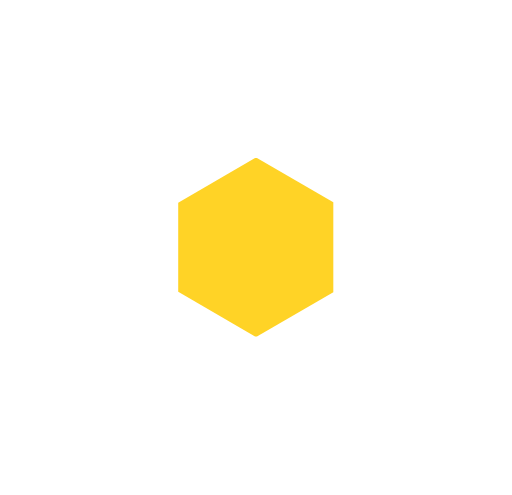
t = 0.00 s
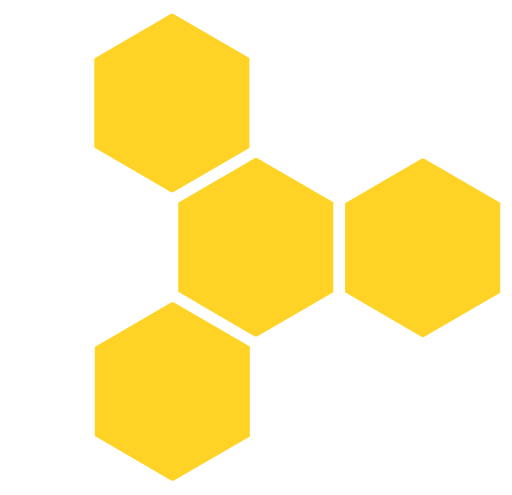
t = 1.00 s
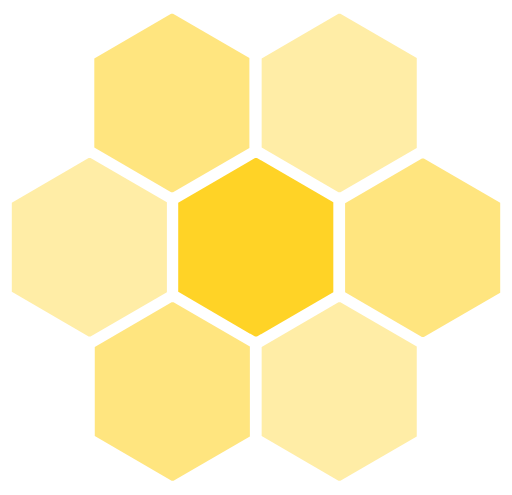
t = 1.25 s
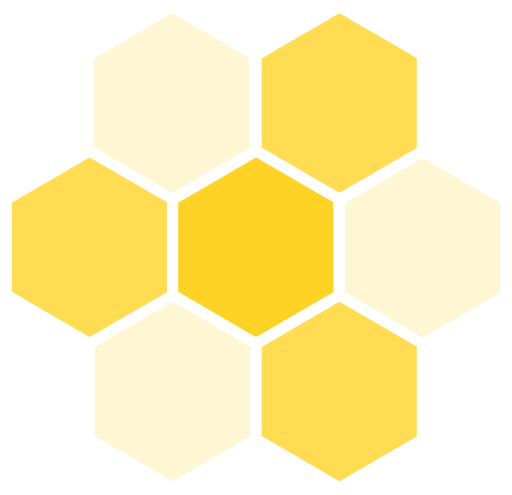
t = 1.50 s
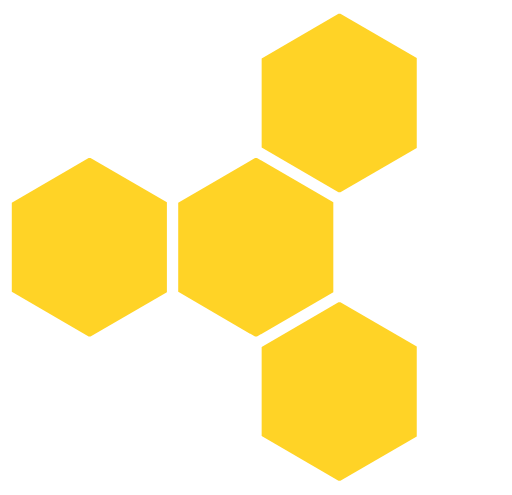
t = 2.00 s
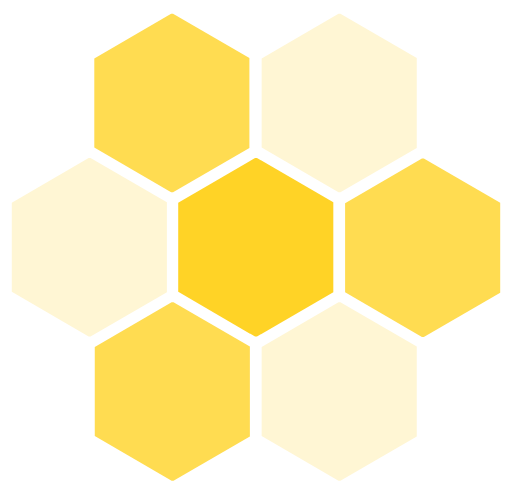
t = 2.50 s

The animated SVG that drew these frames (rendered in a browser with its animation timeline set to each time). Animation: 2 CSS @keyframes rules; one cycle of 3.00 s, repeats indefinitely.

<svg version="1.2" xmlns="http://www.w3.org/2000/svg" viewBox="0 0 1086 1050" width="1086" height="1050">
	<title>abeille-svg</title>
	<style>
		<!--.s1 { fill: #ffd326 #FFD326 }-->
		@keyframes animeAlveole {
			0%{
				fill: #FFFF;
			}
			50%{
				fill:#FFD326
			}
			100%{
				fill:#FFFF
			}
		}

		@keyframes turnOffAlvelole {
			0%{
				fill:#FFD326
			}
			100%{
				fill:#FFFF
			}
		}

		.s0 { fill: #646464 }

		.s1{
			transition: all .5s;
			fill: #FFFF;
		}

		#Forme1{
			animation: animeAlveole 2s 0s 1 both;
			animation-iteration-count: infinite;
		}

		#Forme2{
			animation: animeAlveole 2s 1s 1 both;
			animation-iteration-count: infinite;
		}

		#Forme3{
			animation: animeAlveole 2s 0s 1 both;
			animation-iteration-count: infinite;
		}

		#Forme7{
			animation: animeAlveole 2s 1s 1 both;
			animation-iteration-count: infinite;
		}

		#Forme6{
			animation: animeAlveole 2s 0s 1 both;
			animation-iteration-count: infinite;
		}

		#Forme5{
			animation: animeAlveole 2s 1s 1 both;
			animation-iteration-count: infinite;
		}

		#Forme4{
			fill: #FFD326;
			animation-iteration-count: infinite;
		}

	</style>
	<g id="layer1">
		<path id="Forme1" class="s1" d="m200 313v-189l163-95h4l162 94v191l-162 94h-4"/>
		<path id="Forme2" class="s1" d="m555 313v-189l163-95h4l162 94v191l-162 94h-4"/>
		<path id="Forme3" class="s1" d="m732 620v-189l163-95h4l162 94v191l-162 94h-4"/>
		<path id="Forme4" class="s1" d="m378 619v-189l163-95h4l162 94v191l-162 94h-4"/>
		<path id="Forme5" class="s1" d="m25 619v-189l163-95h4l162 94v191l-162 94h-4"/>
		<path id="Forme6" class="s1" d="m201 925v-189l163-95h4l162 94v191l-162 94h-4"/>
		<path id="Forme7" class="s1" d="m555 925v-189l163-95h4l162 94v191l-162 94h-4"/>
	</g>
</svg>